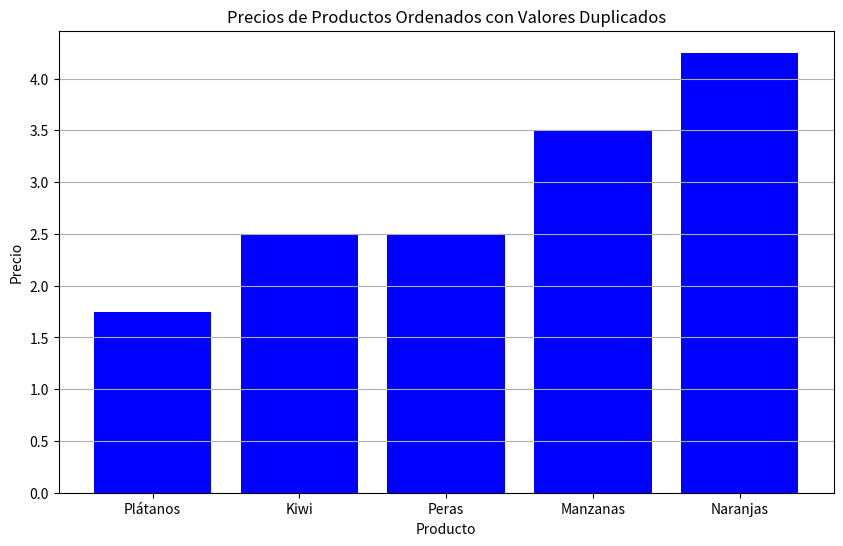

The script that saved this image:
import matplotlib.pyplot as plt
import pandas as pd

# Función del algoritmo burbuja
def bubble_sort(arr):
    n = len(arr)
    for i in range(n):
        for j in range(0, n-i-1):
            if arr[j] > arr[j+1]:
                arr[j], arr[j+1] = arr[j+1], arr[j]
    return arr

# Datos de ejemplo con precios duplicados
productos = ['Manzanas', 'Peras', 'Naranjas', 'Plátanos', 'Kiwi']
precios = [3.50, 2.50, 4.25, 1.75, 2.50]

# Usamos el algoritmo burbuja para ordenar precios y productos
precios_ordenados = bubble_sort(precios.copy())
productos_ordenados = [producto for _, producto in sorted(zip(precios, productos))]

# Creamos un DataFrame para mostrar los datos
data = {'Producto': productos_ordenados, 'Precio': precios_ordenados}
df = pd.DataFrame(data)

# Mostramos la tabla
print(df)

# Graficamos los datos
plt.figure(figsize=(10, 6))
plt.bar(df['Producto'], df['Precio'], color='blue')
plt.title('Precios de Productos Ordenados con Valores Duplicados')
plt.xlabel('Producto')
plt.ylabel('Precio')
plt.grid(axis='y')

# Mostrar gráfico
plt.show()
